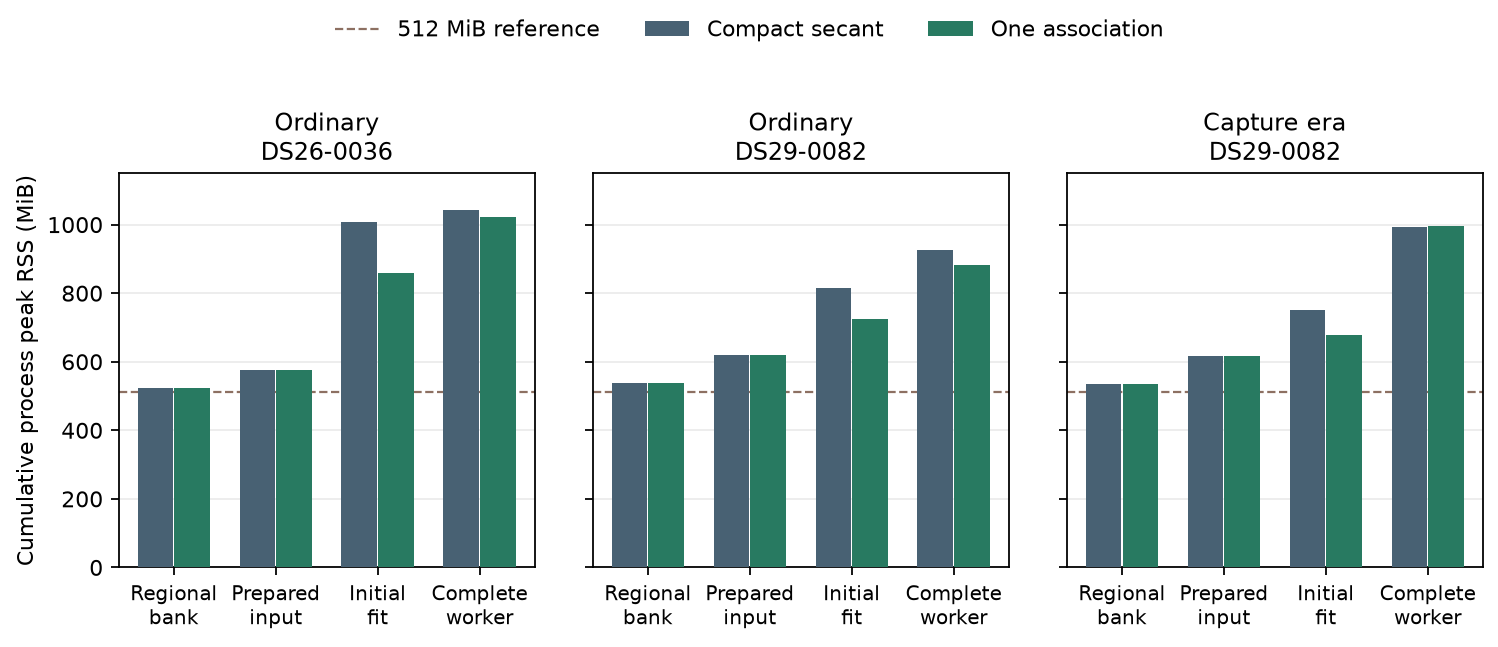

The file beside this chart, header and first rows:
case_key, method, status, regional_bank_rss_kib, prepared_input_rss_kib, initial_position_rss_kib, complete_worker_rss_kib, regional_bank_cpu_s, initial_position_cpu_s, initial_position_wall_s, worker_cpu_s, worker_wall_s, association_calls, reused_calls, returned_projection_and_diagnostic_bytes
ordinary-DS26-0036, stock, ok, 535856, 589820, 1030444, 1066592, 0.9313, 20.69, 22.95, 82.93, 88.38, 24, 0, 144914112
ordinary-DS29-0082, stock, ok, 550632, 633776, 833388, 949188, 1.722, 8.439, 8.89, 51.2, 56.8, 24, 0, 87131520
capture-era-DS29-0082, stock, ok, 549328, 632272, 767920, 1016972, 1.07, 6.602, 6.829, 49.48, 51.26, 24, 0, 72387840
ordinary-DS26-0036, candidate, ok, 536316, 590076, 880364, 1047156, 1.411, 14.6, 16.27, 78.2, 85.5, 12, 12, 144914112
ordinary-DS29-0082, candidate, ok, 550492, 633244, 740676, 904008, 1.099, 11.89, 13.73, 58.57, 63.97, 12, 12, 87131520
capture-era-DS29-0082, candidate, ok, 549320, 632464, 694840, 1019780, 0.8447, 5.188, 5.223, 45.45, 48.06, 12, 12, 72387840
